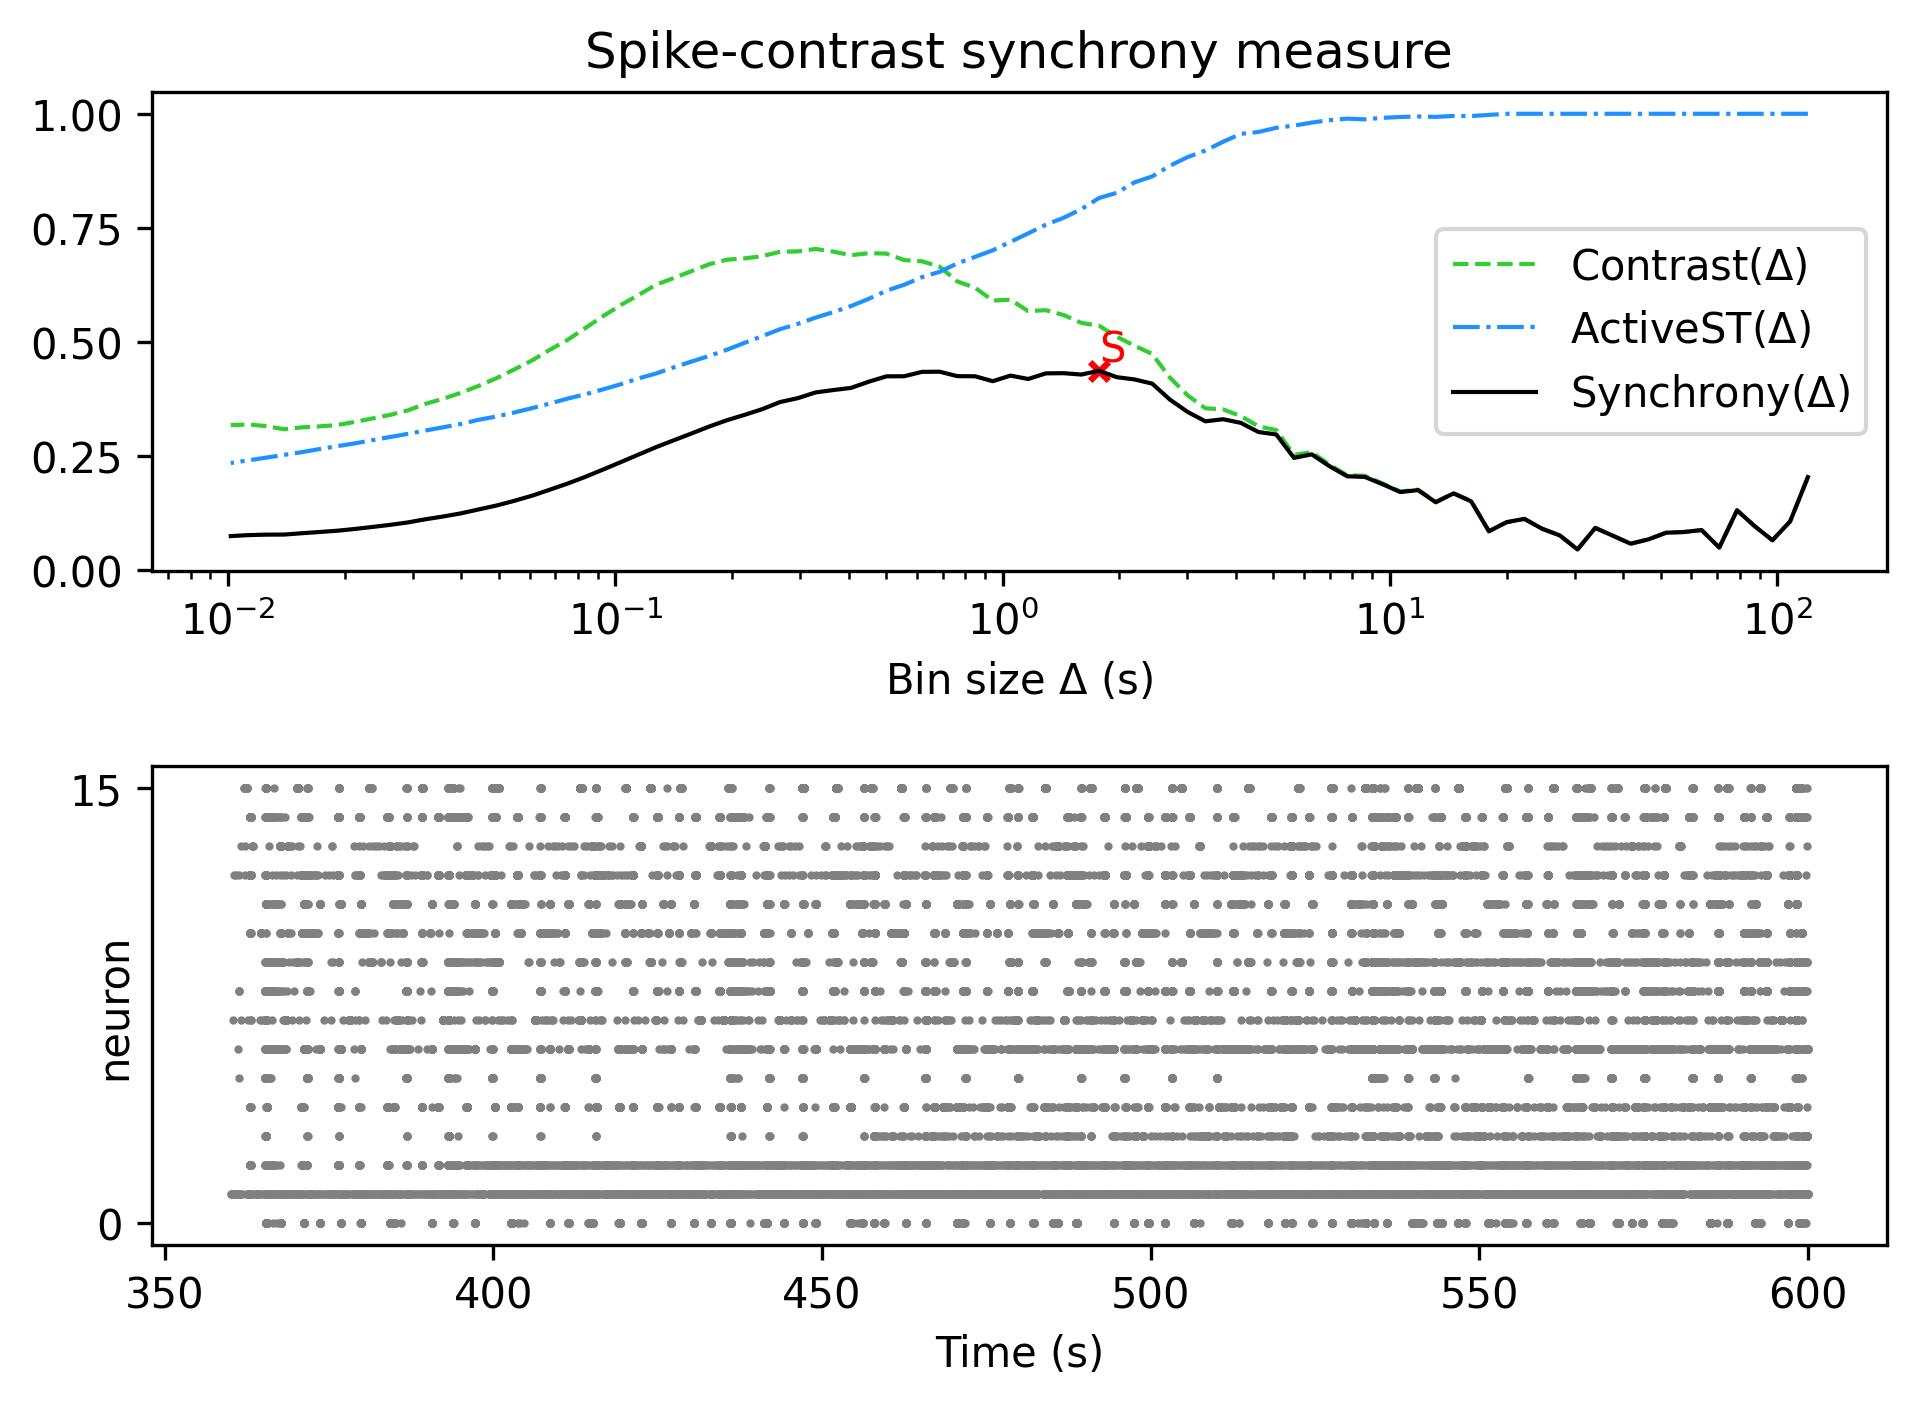

The table this chart was drawn from, first rows:
, Spike-contrast (120.0 s), Spike-contrast (108.0 s), Spike-contrast (97.2 s), Spike-contrast (87.48 s), Spike-contrast (78.732 s), Spike-contrast (70.859 s), Spike-contrast (63.773 s), Spike-contrast (57.396 s), Spike-contrast (51.656 s), Spike-contrast (46.49 s), Spike-contrast (41.841 s), Spike-contrast (37.657 s), Spike-contrast (33.892 s), Spike-contrast (30.502 s), Spike-contrast (27.452 s), Spike-contrast (24.707 s), Spike-contrast (22.236 s), Spike-contrast (20.013 s), Spike-contrast (18.011 s), Spike-contrast (16.21 s), Spike-contrast (14.589 s), Spike-contrast (13.13 s), Spike-contrast (11.817 s)
0, 0.2039, 0.107, 0.06551, 0.09624, 0.1312, 0.04953, 0.08789, 0.08355, 0.08207, 0.06748, 0.05794, 0.07537, 0.09258, 0.04531, 0.07608, 0.09077, 0.1124, 0.1051, 0.08517, 0.1508, 0.1682, 0.1487, 0.1754
